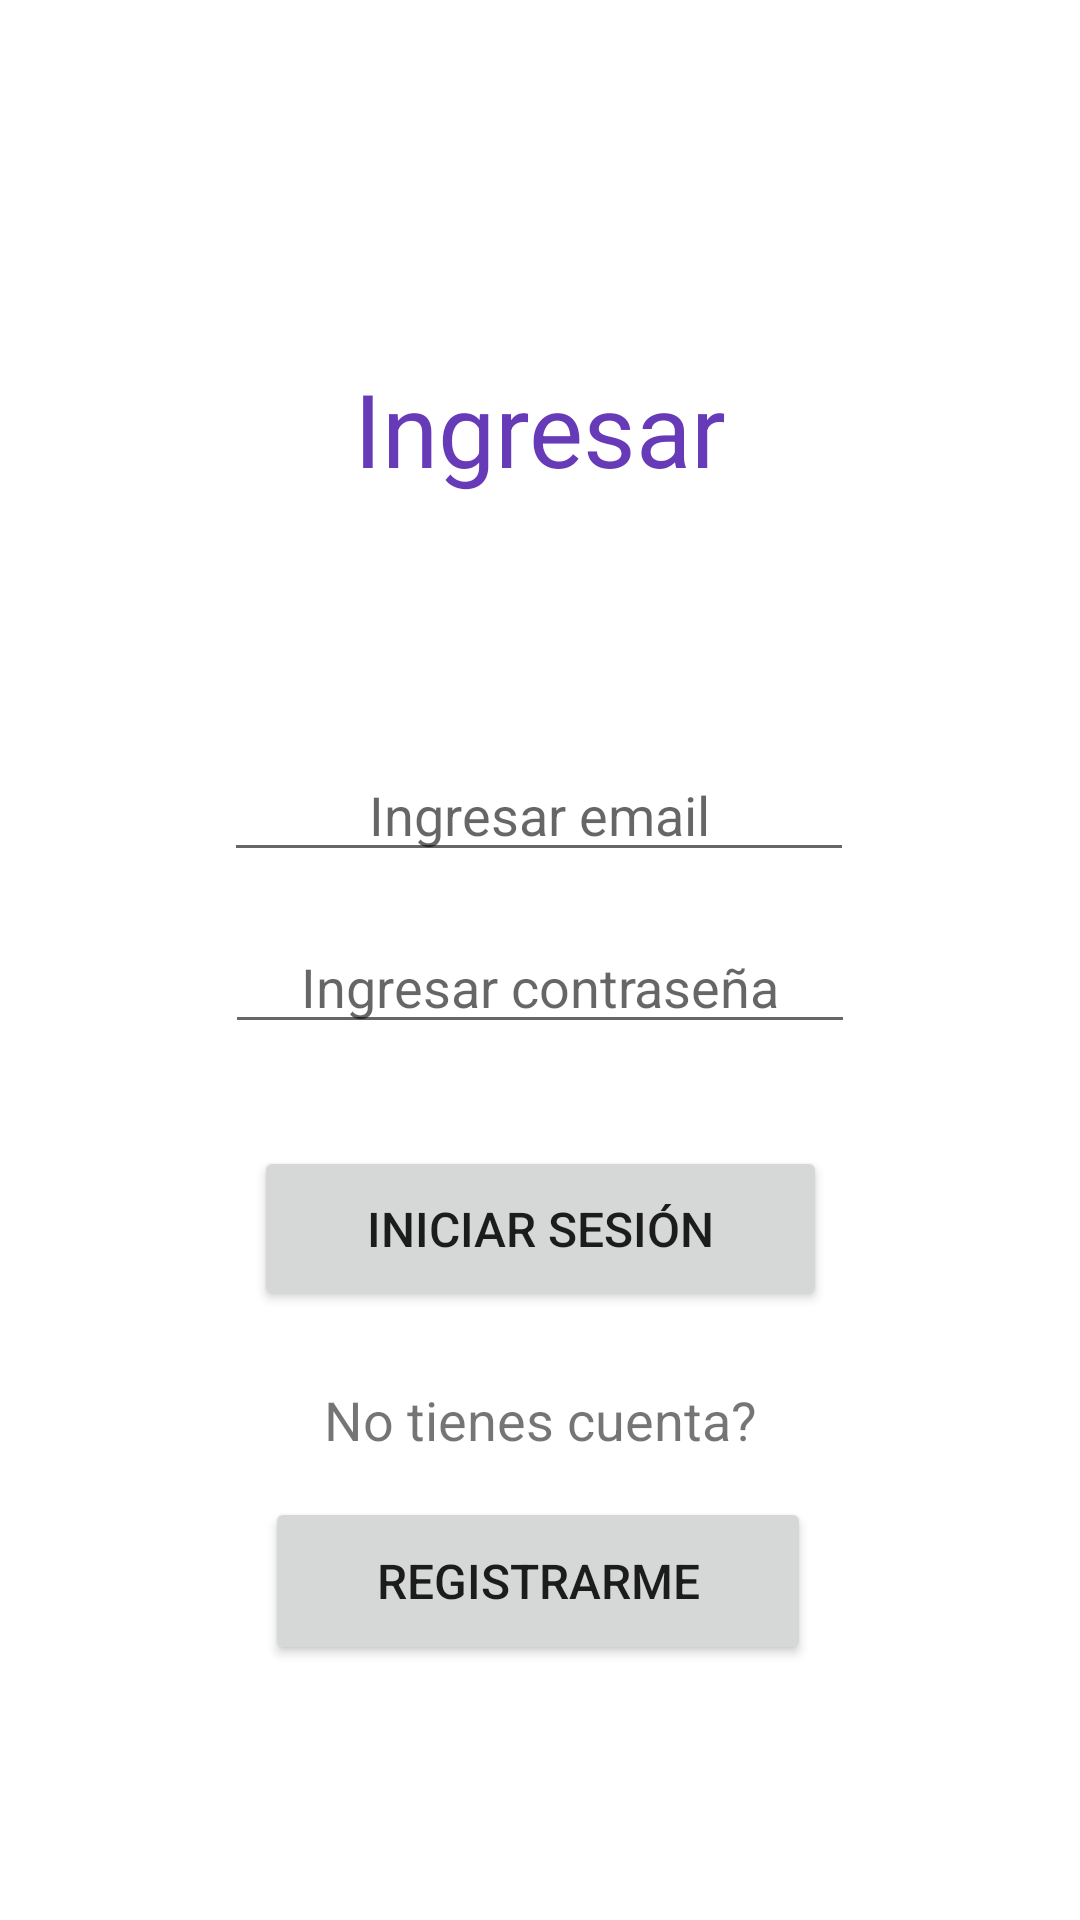

Android layout source for this screen:
<!-- AndroidManifest.xml: application theme Theme.JuegoCartas -->
<!-- res/layout/activity_login.xml -->
<?xml version="1.0" encoding="utf-8"?>
<androidx.constraintlayout.widget.ConstraintLayout xmlns:android="http://schemas.android.com/apk/res/android"
    xmlns:app="http://schemas.android.com/apk/res-auto"
    xmlns:tools="http://schemas.android.com/tools"
    android:layout_width="match_parent"
    android:layout_height="match_parent"
    tools:context=".LoginActivity">

    <EditText
        android:id="@+id/txt_email"
        android:layout_width="wrap_content"
        android:layout_height="wrap_content"
        android:layout_marginTop="84dp"
        android:ems="10"
        android:hint="Ingresar email"
        android:inputType="textEmailAddress"
        android:textAlignment="center"
        app:layout_constraintEnd_toEndOf="parent"
        app:layout_constraintHorizontal_bias="0.497"
        app:layout_constraintStart_toStartOf="parent"
        app:layout_constraintTop_toBottomOf="@+id/txt_ingresar" />

    <EditText
        android:id="@+id/txt_password"
        android:layout_width="wrap_content"
        android:layout_height="wrap_content"
        android:layout_marginTop="16dp"
        android:ems="10"
        android:inputType="textPassword"
        android:hint="Ingresar contraseña"
        android:textAlignment="center"
        app:layout_constraintEnd_toEndOf="parent"
        app:layout_constraintStart_toStartOf="parent"
        app:layout_constraintTop_toBottomOf="@+id/txt_email" />

    <Button
        android:id="@+id/btn_login"
        android:layout_width="191dp"
        android:layout_height="55dp"
        android:layout_marginTop="34dp"
        android:onClick="onLoginButtonClick"
        android:text="Iniciar sesión"
        android:textSize="16sp"
        app:layout_constraintEnd_toEndOf="parent"
        app:layout_constraintStart_toStartOf="parent"
        app:layout_constraintTop_toBottomOf="@+id/txt_password" />

    <TextView
        android:id="@+id/textView7"
        android:layout_width="181dp"
        android:layout_height="22dp"
        android:layout_marginBottom="16dp"
        android:text="No tienes cuenta?"
        android:textAlignment="center"
        android:textSize="18sp"
        app:layout_constraintBottom_toTopOf="@+id/btn_registrarse"
        app:layout_constraintEnd_toEndOf="parent"
        app:layout_constraintStart_toStartOf="parent" />

    <Button
        android:id="@+id/btn_registrarse"
        android:layout_width="182dp"
        android:layout_height="56dp"
        android:layout_marginTop="68dp"
        android:layout_marginBottom="86dp"
        android:onClick="onRegistroButtonClick"
        android:text="Registrarme"
        android:textSize="16sp"
        app:layout_constraintBottom_toBottomOf="parent"
        app:layout_constraintEnd_toEndOf="parent"
        app:layout_constraintHorizontal_bias="0.497"
        app:layout_constraintStart_toStartOf="parent"
        app:layout_constraintTop_toBottomOf="@+id/btn_login"
        app:layout_constraintVertical_bias="0.886" />

    <TextView
        android:id="@+id/txt_ingresar"
        android:layout_width="wrap_content"
        android:layout_height="wrap_content"
        android:layout_marginTop="120dp"
        android:text="Ingresar"
        android:textColor="#673AB7"
        android:textSize="34sp"
        app:layout_constraintEnd_toEndOf="parent"
        app:layout_constraintStart_toStartOf="parent"
        app:layout_constraintTop_toTopOf="parent" />
</androidx.constraintlayout.widget.ConstraintLayout>
<!-- resources referenced by this layout -->
<resources>
  <style name="Theme.JuegoCartas" parent="Theme.MaterialComponents.DayNight.DarkActionBar">
          
          <item name="colorPrimary">@color/purple_500</item>
          <item name="colorPrimaryVariant">@color/purple_700</item>
          <item name="colorOnPrimary">@color/white</item>
          
          <item name="colorSecondary">@color/purple_500</item>
          <item name="colorSecondaryVariant">@color/purple_700</item>
          <item name="colorOnSecondary">@color/black</item>
          
          <item name="android:statusBarColor">?attr/colorPrimaryVariant</item>
          
      </style>
  <!-- not gathered from this repository: default colours our renderer supplied (Android Studio template values) -->
  <color name="purple_500">#FF6200EE</color>
  <color name="purple_700">#FF3700B3</color>
  <color name="black">#FF000000</color>
  <color name="white">#FFFFFFFF</color>
</resources>
